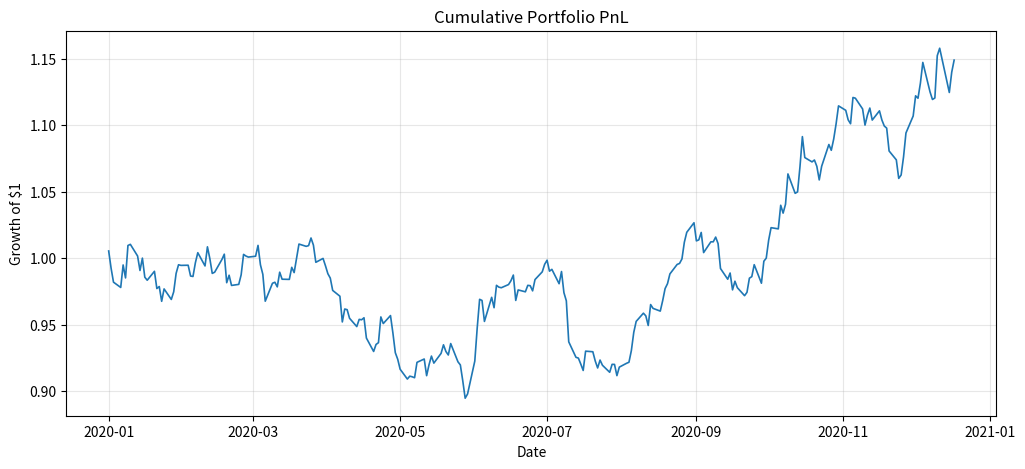

The script that saved this image:
import pandas as pd
import matplotlib
matplotlib.use("Agg")
import matplotlib.pyplot as plt
from pathlib import Path


def compute_metrics(daily_returns: pd.Series) -> dict:
    ann_return = float(daily_returns.mean() * 252)
    ann_vol = float(daily_returns.std() * (252 ** 0.5))
    sharpe = ann_return / ann_vol if ann_vol > 0 else 0.0

    cumulative = (1 + daily_returns).cumprod()
    rolling_max = cumulative.cummax()
    drawdown = (cumulative - rolling_max) / rolling_max
    max_drawdown = float(drawdown.min())

    calmar = ann_return / abs(max_drawdown) if max_drawdown != 0 else 0.0
    hit_rate = float((daily_returns > 0).mean())
    avg_turnover = float(daily_returns.abs().mean())

    return {
        "annualized_return": ann_return,
        "annualized_vol": ann_vol,
        "sharpe": sharpe,
        "max_drawdown": max_drawdown,
        "calmar": calmar,
        "hit_rate": hit_rate,
        "avg_abs_daily_return": avg_turnover,
    }


def plot_pnl(daily_returns: pd.Series, out_path: str = "results/pnl.png") -> None:
    Path(out_path).parent.mkdir(parents=True, exist_ok=True)
    cumulative = (1 + daily_returns).cumprod()

    fig, ax = plt.subplots(figsize=(12, 5))
    ax.plot(cumulative.index, cumulative.values, linewidth=1.2)
    ax.set_title("Cumulative Portfolio PnL")
    ax.set_ylabel("Growth of $1")
    ax.set_xlabel("Date")
    ax.grid(True, alpha=0.3)
    fig.savefig(out_path, dpi=100, bbox_inches="tight")
    plt.close(fig)
    print(f"PnL chart saved → {out_path}")


if __name__ == "__main__":
    import numpy as np

    # --- Test 1: Sharpe ratio with known mean/std ---
    rng = np.random.default_rng(0)
    n = 10_000
    daily_mu, daily_sig = 0.001, 0.01
    returns = pd.Series(rng.normal(daily_mu, daily_sig, n))
    metrics = compute_metrics(returns)

    expected_sharpe = daily_mu / daily_sig * (252 ** 0.5)
    assert abs(metrics["sharpe"] - expected_sharpe) < 0.15, (
        f"Sharpe mismatch: expected ~{expected_sharpe:.2f}, got {metrics['sharpe']:.2f}"
    )
    print(f"Sharpe ≈ {metrics['sharpe']:.4f} (expected ~{expected_sharpe:.4f})  PASS")

    # --- Test 2: max drawdown is negative and plausible ---
    # Up for 200 days then down for 100 days
    drawdown_returns = pd.Series([0.001] * 200 + [-0.003] * 100)
    metrics_dd = compute_metrics(drawdown_returns)
    assert metrics_dd["max_drawdown"] < 0, "Max drawdown must be negative"
    assert metrics_dd["max_drawdown"] > -1.0, "Max drawdown cannot exceed -100%"
    print(f"Max drawdown: {metrics_dd['max_drawdown']:.4f}  PASS")

    # --- Test 3: hit rate ---
    pos_returns = pd.Series([0.01] * 60 + [-0.01] * 40)
    metrics_hr = compute_metrics(pos_returns)
    assert abs(metrics_hr["hit_rate"] - 0.6) < 1e-6, (
        f"Hit rate mismatch: {metrics_hr['hit_rate']}"
    )
    print(f"Hit rate: {metrics_hr['hit_rate']:.2f}  PASS")

    # --- Test 4: PnL plot saves ---
    plot_returns = pd.Series(
        rng.normal(0.0005, 0.01, 252),
        index=pd.bdate_range("2020-01-01", periods=252),
    )
    plot_pnl(plot_returns, out_path="results/test_pnl.png")
    assert Path("results/test_pnl.png").exists(), "Plot file not found"
    print(f"PnL plot saved  PASS")

    print("\nAll metrics:")
    for k, v in metrics.items():
        print(f"  {k}: {v:.4f}")
